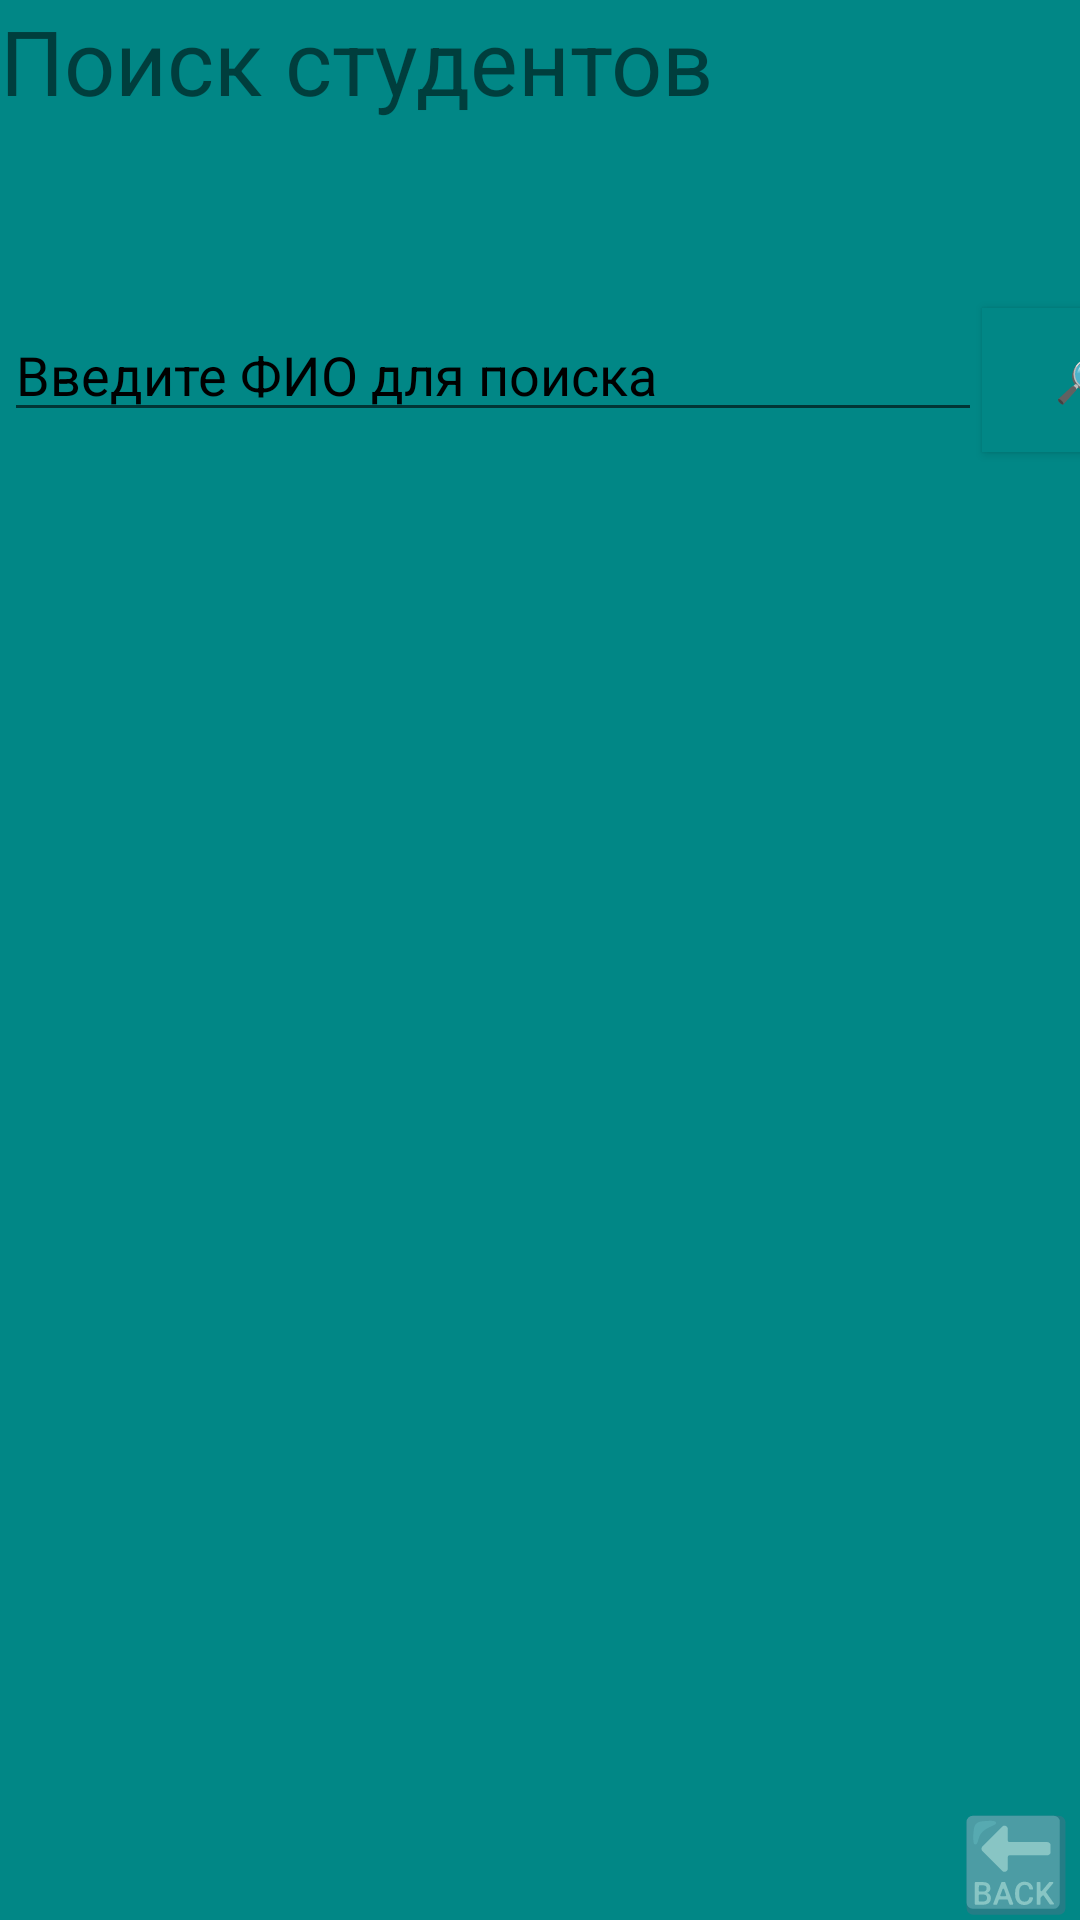

Here is an Android app screen rendered from its layout file. Give the layout XML and the strings, colors and styles it references.
<!-- AndroidManifest.xml: application theme Theme.AppCompat.DayNight.NoActionBar -->
<!-- res/layout/activity_teacher.xml -->
<?xml version="1.0" encoding="utf-8"?>
<LinearLayout xmlns:android="http://schemas.android.com/apk/res/android"
    xmlns:app="http://schemas.android.com/apk/res-auto"
    xmlns:tools="http://schemas.android.com/tools"
    android:layout_width="match_parent"
    android:layout_height="match_parent"
    tools:context=".TeacherActivity"
    android:background="@color/teal_700">



    <TextView
        android:layout_width="256dp"
        android:layout_height="wrap_content"
        android:text="Поиск студентов"
        android:textSize="30dp">

    </TextView>

    <EditText
        android:id="@+id/editTextfiopoiskstudent"
        android:layout_width="326dp"
        android:layout_height="wrap_content"
        android:layout_marginLeft="-255dp"
        android:layout_marginTop="100dp"
        android:hint="@string/searchfio"
        android:textColor="@color/black"
        android:textColorHint="@color/black">

    </EditText>

    <Button
        android:onClick="searchstudent"
        android:layout_width="66dp"
        android:layout_height="wrap_content"
        android:layout_marginTop="100dp"
        android:background="@color/teal_700"
        android:text="🔎"
        android:textColor="@color/black">

    </Button>

    <androidx.recyclerview.widget.RecyclerView
        android:id="@+id/teacherInfo"
        android:layout_width="326dp"
        android:layout_height="379dp"
        android:layout_marginLeft="-350dp"
        android:layout_marginTop="200dp">

    </androidx.recyclerview.widget.RecyclerView>

    <TextView
        android:layout_width="wrap_content"
        android:layout_height="wrap_content"
        android:layout_marginLeft="-50dp"
        android:layout_marginTop="600dp"
        android:onClick="exit"
        android:text="🔙"

        android:textSize="30dp">

    </TextView>

</LinearLayout>
<!-- resources referenced by this layout -->
<resources>
  <string name="searchfio">Введите ФИО для поиска</string>
  <!-- not gathered from this repository: default colours our renderer supplied (Android Studio template values) -->
  <color name="teal_700">#FF018786</color>
  <color name="black">#FF000000</color>
</resources>
